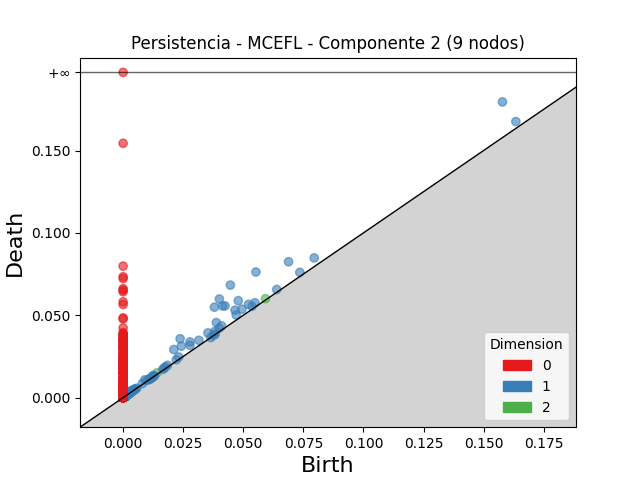

The data file committed next to this chart (first rows):
dimension, birth, death
2, 0.01413, 0.01504
2, 0.05925, 0.06008
2, 0.002136, 0.002461
2, 0.01203, 0.01229
2, 0.002832, 0.003041
2, 0.001693, 0.001887
2, 0.001453, 0.00161
2, 0.001952, 0.002091
2, 0.001957, 0.002082
2, 0.001413, 0.001537
2, 0.001384, 0.001507
2, 0.001411, 0.001529
2, 0.001381, 0.001495
2, 0.001439, 0.00154
2, 0.001375, 0.001476
2, 0.001864, 0.001952
2, 0.001518, 0.001604
2, 0.00364, 0.003726
2, 0.001611, 0.001689
2, 0.001859, 0.001937
2, 0.001321, 0.001397
2, 0.001457, 0.001532
2, 0.001587, 0.001661
2, 0.001112, 0.001184
2, 0.001105, 0.001177
2, 0.002469, 0.002537
2, 0.001529, 0.001595
2, 0.00176, 0.001825
2, 0.001201, 0.001261
2, 0.001629, 0.001687
2, 0.0007992, 0.0008544
2, 0.001903, 0.001957
2, 0.0007305, 0.0007843
2, 0.001176, 0.001229
2, 0.002174, 0.002227
2, 0.001263, 0.001315
2, 0.001215, 0.001261
2, 0.0006203, 0.0006656
2, 0.001034, 0.001078
2, 0.001306, 0.001349
2, 0.001461, 0.001503
2, 0.00131, 0.00135
2, 0.001166, 0.001206
2, 0.002147, 0.002187
2, 0.003059, 0.003098
2, 0.002003, 0.002042
2, 0.001271, 0.001308
2, 0.002046, 0.002082
2, 0.0008212, 0.0008569
2, 0.002163, 0.002195
2, 0.001741, 0.001772
2, 0.001235, 0.001265
2, 0.003, 0.003029
2, 0.001193, 0.001222
2, 0.000921, 0.0009493
2, 0.0009735, 0.001001
2, 0.002117, 0.002144
2, 0.001292, 0.001319
2, 0.001147, 0.001173
2, 0.001639, 0.001665
... 5,594 more rows
